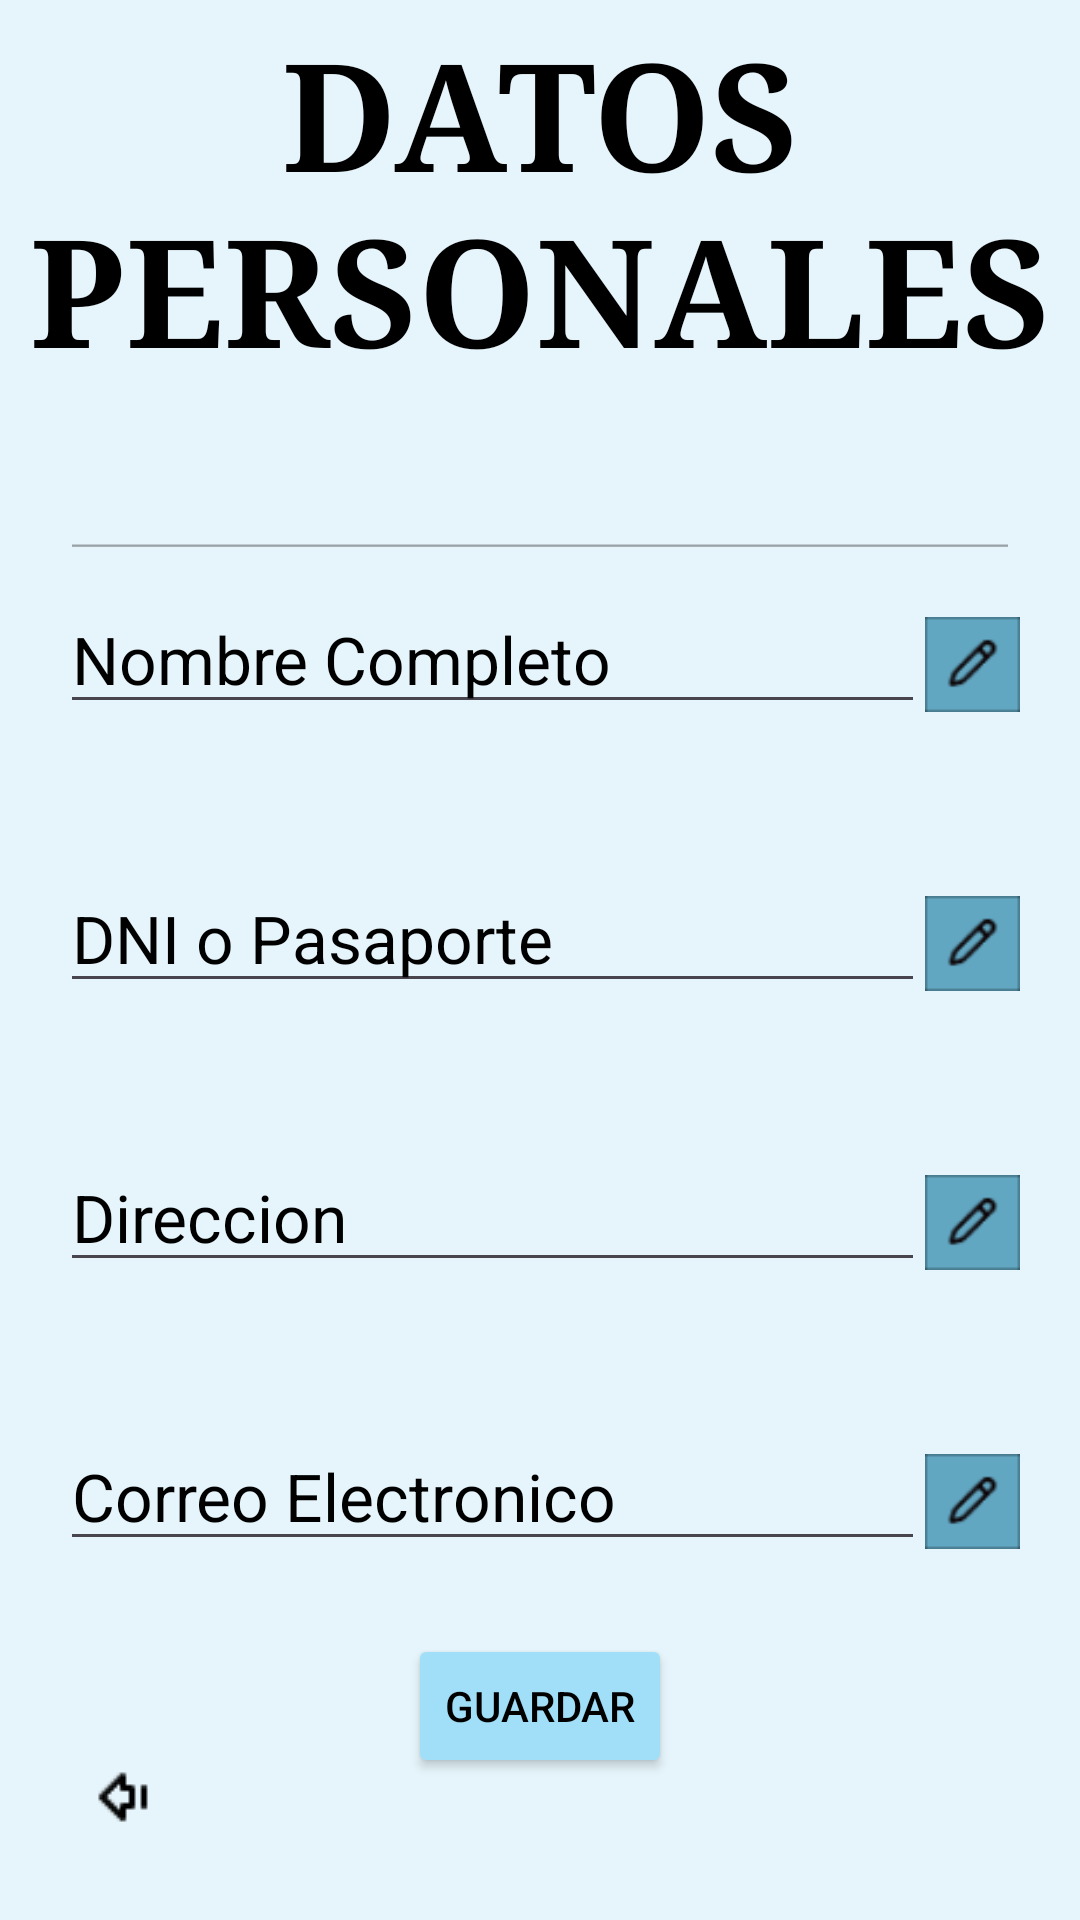

Write the Android layout XML for this screen, with the resource values it uses.
<!-- AndroidManifest.xml: application theme Theme.CuidaLe -->
<!-- res/layout/fragment_datos_personales.xml -->
<?xml version="1.0" encoding="utf-8"?>
<androidx.constraintlayout.widget.ConstraintLayout xmlns:android="http://schemas.android.com/apk/res/android"
    xmlns:app="http://schemas.android.com/apk/res-auto"
    xmlns:tools="http://schemas.android.com/tools"
    android:id="@+id/frameLayout2"
    android:layout_width="match_parent"
    android:layout_height="match_parent"
    android:background="@color/fondo"
    tools:context=".FragmentDatosPersonales">

    <TextView
        android:id="@+id/textView10"
        android:layout_width="wrap_content"
        android:layout_height="wrap_content"
        android:layout_marginTop="4dp"
        android:fontFamily="serif"
        android:text="@string/DatosPersonales"
        android:textAlignment="center"
        android:textAllCaps="true"
        android:textColor="@color/black"
        android:textSize="50dp"
        android:textStyle="bold"
        app:layout_constraintEnd_toEndOf="parent"
        app:layout_constraintHorizontal_bias="0.0"
        app:layout_constraintStart_toStartOf="parent"
        app:layout_constraintTop_toTopOf="parent" />

    <EditText
        android:id="@+id/editTextTextEmailAddress"
        android:layout_width="320dp"
        android:layout_height="20dp"
        android:layout_marginTop="40dp"
        android:ems="10"
        android:enabled="false"
        android:inputType="textEmailAddress"
        app:layout_constraintEnd_toEndOf="parent"
        app:layout_constraintStart_toStartOf="parent"
        app:layout_constraintTop_toBottomOf="@+id/textView10"
        tools:ignore="TouchTargetSizeCheck,SpeakableTextPresentCheck" />

    <LinearLayout
        android:id="@+id/linearLayout2"
        android:layout_width="320dp"
        android:layout_height="wrap_content"
        android:layout_marginTop="5dp"
        android:orientation="horizontal"
        app:layout_constraintEnd_toEndOf="parent"
        app:layout_constraintStart_toStartOf="parent"
        app:layout_constraintTop_toBottomOf="@+id/editTextTextEmailAddress">

        <EditText
            android:id="@+id/EditTextNombre"
            android:layout_width="wrap_content"
            android:layout_height="wrap_content"
            android:layout_weight="1"
            android:ems="10"
            android:hint="@string/Nombre"
            android:inputType="text"
            android:textColorHint="#000000"
            android:textSize="22sp"
            tools:ignore="TouchTargetSizeCheck,SpeakableTextPresentCheck" />

        <ImageView
            android:id="@+id/imageView"
            android:layout_width="0dp"
            android:layout_height="53dp"
            android:layout_weight="1"
            android:src="@drawable/editboton" />
    </LinearLayout>

    <LinearLayout
        android:id="@+id/linearLayout5"
        android:layout_width="320dp"
        android:layout_height="wrap_content"
        android:layout_marginTop="40dp"
        android:layout_weight="1"
        android:orientation="horizontal"
        app:layout_constraintEnd_toEndOf="parent"
        app:layout_constraintStart_toStartOf="parent"
        app:layout_constraintTop_toBottomOf="@+id/linearLayout2">

        <EditText
            android:id="@+id/EditTextDNI"
            android:layout_width="wrap_content"
            android:layout_height="wrap_content"
            android:layout_weight="1"
            android:ems="10"
            android:hint="@string/DNI"
            android:inputType="text"
            android:textColorHint="#000000"
            android:textSize="22sp"
            tools:ignore="TouchTargetSizeCheck,SpeakableTextPresentCheck" />

        <ImageView
            android:id="@+id/Logo"
            android:layout_width="0dp"
            android:layout_height="53dp"
            android:layout_weight="1"
            android:src="@drawable/editboton" />
    </LinearLayout>

    <LinearLayout
        android:id="@+id/linearLayout6"
        android:layout_width="320dp"
        android:layout_height="wrap_content"
        android:layout_marginTop="40dp"
        android:layout_weight="1"
        android:orientation="horizontal"
        app:layout_constraintEnd_toEndOf="parent"
        app:layout_constraintStart_toStartOf="parent"
        app:layout_constraintTop_toBottomOf="@+id/linearLayout5">

        <EditText
            android:id="@+id/EditTextDireccion"
            android:layout_width="wrap_content"
            android:layout_height="wrap_content"
            android:layout_weight="1"
            android:ems="10"
            android:hint="@string/Direccion"
            android:inputType="text"
            android:textColorHint="#000000"
            android:textSize="22sp"
            tools:ignore="TouchTargetSizeCheck,SpeakableTextPresentCheck" />

        <ImageView
            android:id="@+id/imageView5"
            android:layout_width="0dp"
            android:layout_height="53dp"
            android:layout_weight="1"
            android:src="@drawable/editboton" />
    </LinearLayout>

    <LinearLayout
        android:id="@+id/linearLayout7"
        android:layout_width="320dp"
        android:layout_height="wrap_content"
        android:layout_marginTop="40dp"
        android:layout_weight="1"
        android:orientation="horizontal"
        app:layout_constraintEnd_toEndOf="parent"
        app:layout_constraintStart_toStartOf="parent"
        app:layout_constraintTop_toBottomOf="@+id/linearLayout6">

        <EditText
            android:id="@+id/EditTextCorreo"
            android:layout_width="wrap_content"
            android:layout_height="wrap_content"
            android:layout_weight="1"
            android:ems="10"
            android:hint="@string/CE"
            android:inputType="text"
            android:textColorHint="#000000"
            android:textSize="22sp"
            tools:ignore="TouchTargetSizeCheck,SpeakableTextPresentCheck" />

        <ImageView
            android:id="@+id/imageView6"
            android:layout_width="0dp"
            android:layout_height="53dp"
            android:layout_weight="1"
            android:src="@drawable/editboton" />
    </LinearLayout>

    <Button
        android:id="@+id/button"
        android:layout_width="wrap_content"
        android:layout_height="wrap_content"
        android:layout_marginTop="-30dp"
        android:backgroundTint="@color/boton"
        android:text="@string/Guardar"
        android:textColor="#000000"
        app:layout_constraintBottom_toBottomOf="parent"
        app:layout_constraintEnd_toEndOf="parent"
        app:layout_constraintStart_toStartOf="parent"
        app:layout_constraintTop_toBottomOf="@+id/linearLayout7" />

    <ImageButton
        android:id="@+id/btn_retrocesoDatos"
        android:layout_width="50dp"
        android:layout_height="50dp"
        android:layout_gravity="bottom|start"
        android:layout_margin="16dp"
        android:background="@drawable/rounded_light_blue"
        android:padding="8dp"
        android:src="@drawable/ic_back"
        app:layout_constraintBottom_toBottomOf="parent"
        app:layout_constraintStart_toStartOf="parent"
        tools:ignore="SpeakableTextPresentCheck" />

</androidx.constraintlayout.widget.ConstraintLayout>
<!-- resources referenced by this layout -->
<resources>
  <color name="black">#FF000000</color>
  <color name="boton">#A0DFF7</color>
  <color name="fondo">#E6F5FB</color>
  <!-- drawable editboton: png bitmap (drawable, 1032 bytes) -->
  <!-- drawable ic_back: png bitmap (drawable, 287 bytes) -->
  <string name="CE">Correo Electronico</string>
  <string name="DNI">DNI o Pasaporte</string>
  <string name="DatosPersonales">Datos personales</string>
  <string name="Direccion">Direccion</string>
  <string name="Guardar">Guardar</string>
  <string name="Nombre">Nombre Completo</string>
  <style name="Theme.CuidaLe" parent="Base.Theme.CuidaLe" />
  <style name="Base.Theme.CuidaLe" parent="Theme.Material3.DayNight.NoActionBar">
          
          
      </style>
</resources>
